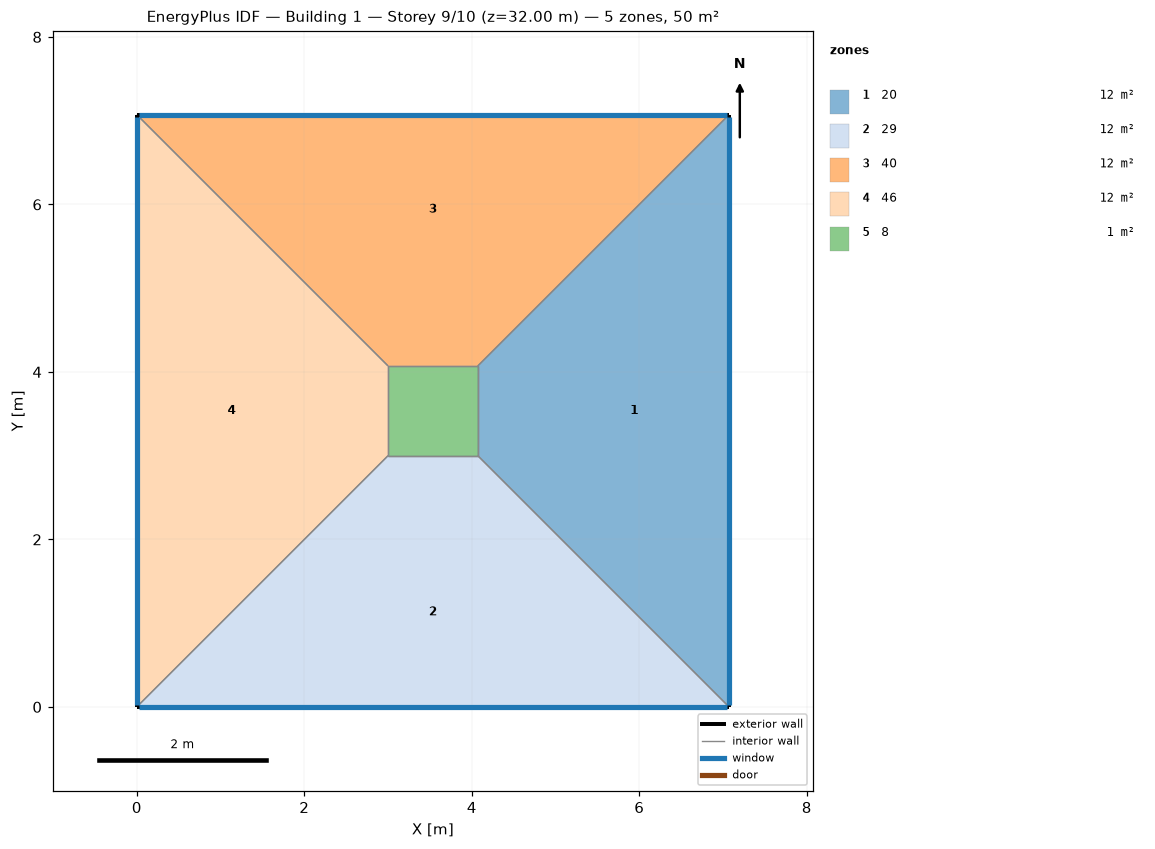
=== STOREY PLAN SPEC (per zone: floor XY polygon, exterior-wall plan segments, windows/doors) ===
zone 1: 20  (12.2 m²)
  floor: (7.07, 7.07) (7.07, 0.00) (4.07, 3.00) (4.07, 4.07)
  exterior wall: (7.07, 0.00) – (7.07, 7.07)  [7.1 m]
    window: (7.07, 0.03) – (7.07, 7.05)  [5.7 m²]
  interior walls: 3
zone 2: 29  (12.2 m²)
  floor: (7.07, 0.00) (0.00, 0.00) (3.00, 3.00) (4.07, 3.00)
  exterior wall: (0.00, 0.00) – (7.07, 0.00)  [7.1 m]
    window: (0.03, 0.00) – (7.05, 0.00)  [5.7 m²]
  interior walls: 3
zone 3: 40  (12.2 m²)
  floor: (0.00, 7.07) (7.07, 7.07) (4.07, 4.07) (3.00, 4.07)
  exterior wall: (7.07, 7.07) – (0.00, 7.07)  [7.1 m]
    window: (7.05, 7.07) – (0.03, 7.07)  [5.7 m²]
  interior walls: 3
zone 4: 46  (12.2 m²)
  floor: (0.00, 0.00) (0.00, 7.07) (3.00, 4.07) (3.00, 3.00)
  exterior wall: (0.00, 7.07) – (0.00, 0.00)  [7.1 m]
    window: (0.00, 7.05) – (0.00, 0.03)  [5.7 m²]
  interior walls: 3
zone 5: 8  (1.1 m²)
  floor: (3.00, 3.00) (3.00, 4.07) (4.07, 4.07) (4.07, 3.00)
  interior walls: 4

=== DERIVED (storey summary) ===
Building: Building 1
Storey: 9 of 10  (floor level z = 32.00 m)
Storey gross floor area: 50.0 m²
Zones on this storey: 5
  - 20: floor 12.2 m²; exterior wall 7.1 m (28.3 m²); 1 window(s) 5.7 m²; WWR 20.0%
  - 29: floor 12.2 m²; exterior wall 7.1 m (28.3 m²); 1 window(s) 5.7 m²; WWR 20.0%
  - 40: floor 12.2 m²; exterior wall 7.1 m (28.3 m²); 1 window(s) 5.7 m²; WWR 20.0%
  - 46: floor 12.2 m²; exterior wall 7.1 m (28.3 m²); 1 window(s) 5.7 m²; WWR 20.0%
  - 8: floor 1.1 m²
Zone adjacency (shared interzone walls):
  - 20 ↔ 29
  - 20 ↔ 40
  - 20 ↔ 8
  - 29 ↔ 46
  - 29 ↔ 8
  - 40 ↔ 46
  - 40 ↔ 8
  - 46 ↔ 8